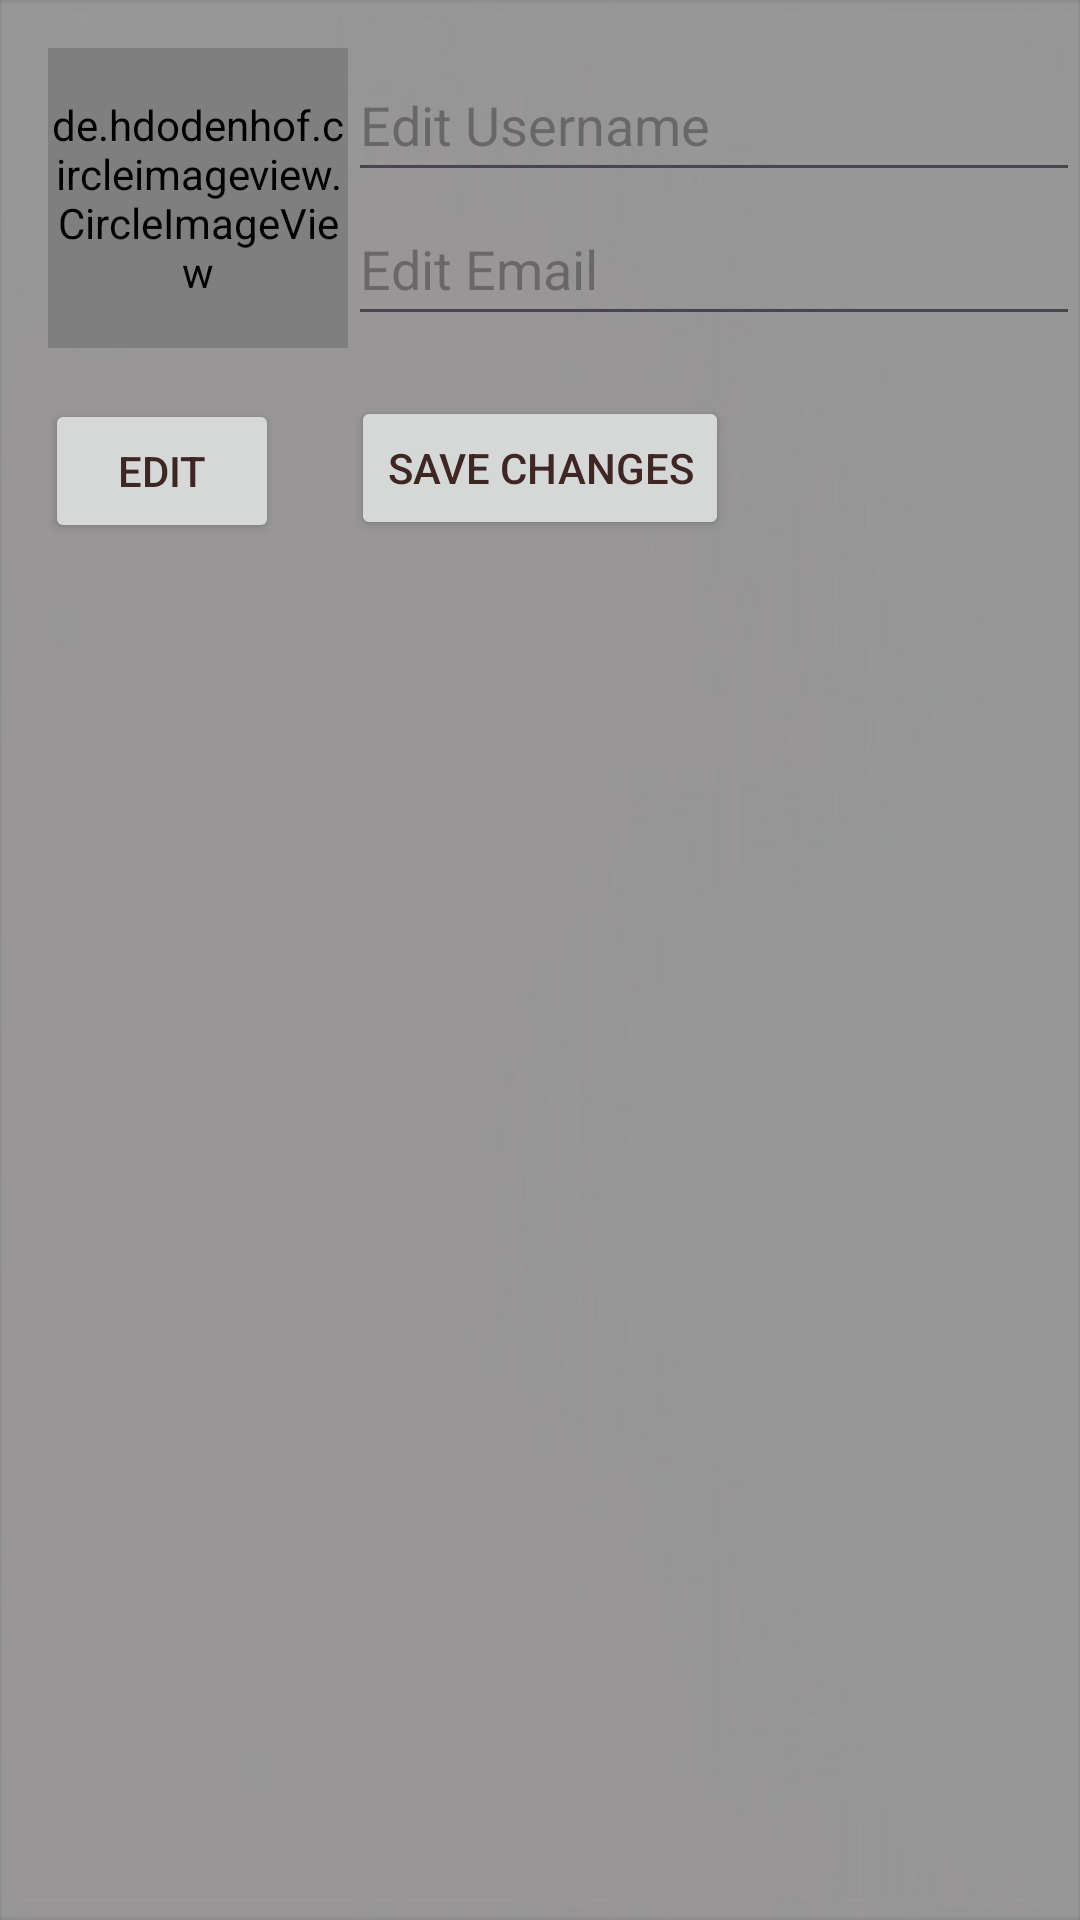

This screen was rendered from an Android layout file. Write that file and the resources it references.
<!-- AndroidManifest.xml: application theme Theme.RhythmLounge -->
<!-- res/layout/fragment_edit_profile.xml -->
<?xml version="1.0" encoding="utf-8"?>
<FrameLayout xmlns:tools="http://schemas.android.com/tools"
    android:id="@+id/fragment_container"
    android:layout_width="match_parent"
    android:layout_height="match_parent"
    android:background="@drawable/background"
    xmlns:android="http://schemas.android.com/apk/res/android"
    xmlns:app="http://schemas.android.com/apk/res-auto">

    <RelativeLayout
        android:layout_width="match_parent"
        android:layout_height="wrap_content"
        tools:ignore="UselessParent">

        <de.hdodenhof.circleimageview.CircleImageView
            android:id="@+id/edit_profile_pic"
            android:layout_width="100dp"
            android:layout_height="100dp"
            android:layout_marginStart="16dp"
            android:layout_marginTop="16dp"
            android:src="@drawable/defaultprofilepicture"
            app:civ_border_color="#FF000000"
            app:civ_border_width="2dp"
            />

        <EditText
            android:id="@+id/editTextUsername"
            android:layout_width="match_parent"
            android:layout_height="wrap_content"
            android:layout_marginTop="16dp"
            android:layout_toEndOf="@+id/edit_profile_pic"
            android:hint="@string/edit_username"
            android:minHeight="48dp"
            android:importantForAutofill="no"
            tools:ignore="TextFields,VisualLintTextFieldSize" />

        <EditText
            android:id="@+id/editTextEmail"
            android:layout_width="match_parent"
            android:layout_height="wrap_content"
            android:layout_below="@+id/editTextUsername"
            android:layout_toEndOf="@+id/edit_profile_pic"
            android:hint="@string/edit_email"
            android:minHeight="48dp"
            android:importantForAutofill="no"
            tools:ignore="TextFields,VisualLintTextFieldSize" />

        <Button
            android:id="@+id/buttonSaveChanges"
            android:layout_width="wrap_content"
            android:layout_height="wrap_content"
            android:layout_below="@+id/edit_profile_pic"
            android:layout_centerHorizontal="true"
            android:layout_marginTop="16dp"
            android:text="@string/save_changes"
            android:textColor="#3E2723" />

        <Button
            android:id="@+id/buttonEdit"
            android:layout_width="78dp"
            android:layout_height="48dp"
            android:layout_below="@+id/edit_profile_pic"
            android:layout_marginStart="15dp"
            android:layout_marginTop="17dp"
            android:onClick="onEditClicked"
            android:text="@string/edit"
            android:textColor="#3E2723" />
    </RelativeLayout>
</FrameLayout>
<!-- resources referenced by this layout -->
<resources>
  <!-- drawable background: jpg bitmap (drawable, 9354 bytes) -->
  <!-- drawable defaultprofilepicture: png bitmap (drawable, 9052 bytes) -->
  <string name="edit">Edit</string>
  <string name="edit_email">Edit Email</string>
  <string name="edit_username">Edit Username</string>
  <string name="save_changes">Save Changes</string>
  <style name="Theme.RhythmLounge" parent="Base.Theme.RhythmLounge" />
  <style name="Base.Theme.RhythmLounge" parent="Theme.Material3.DayNight.NoActionBar">
          
          
      </style>
</resources>
